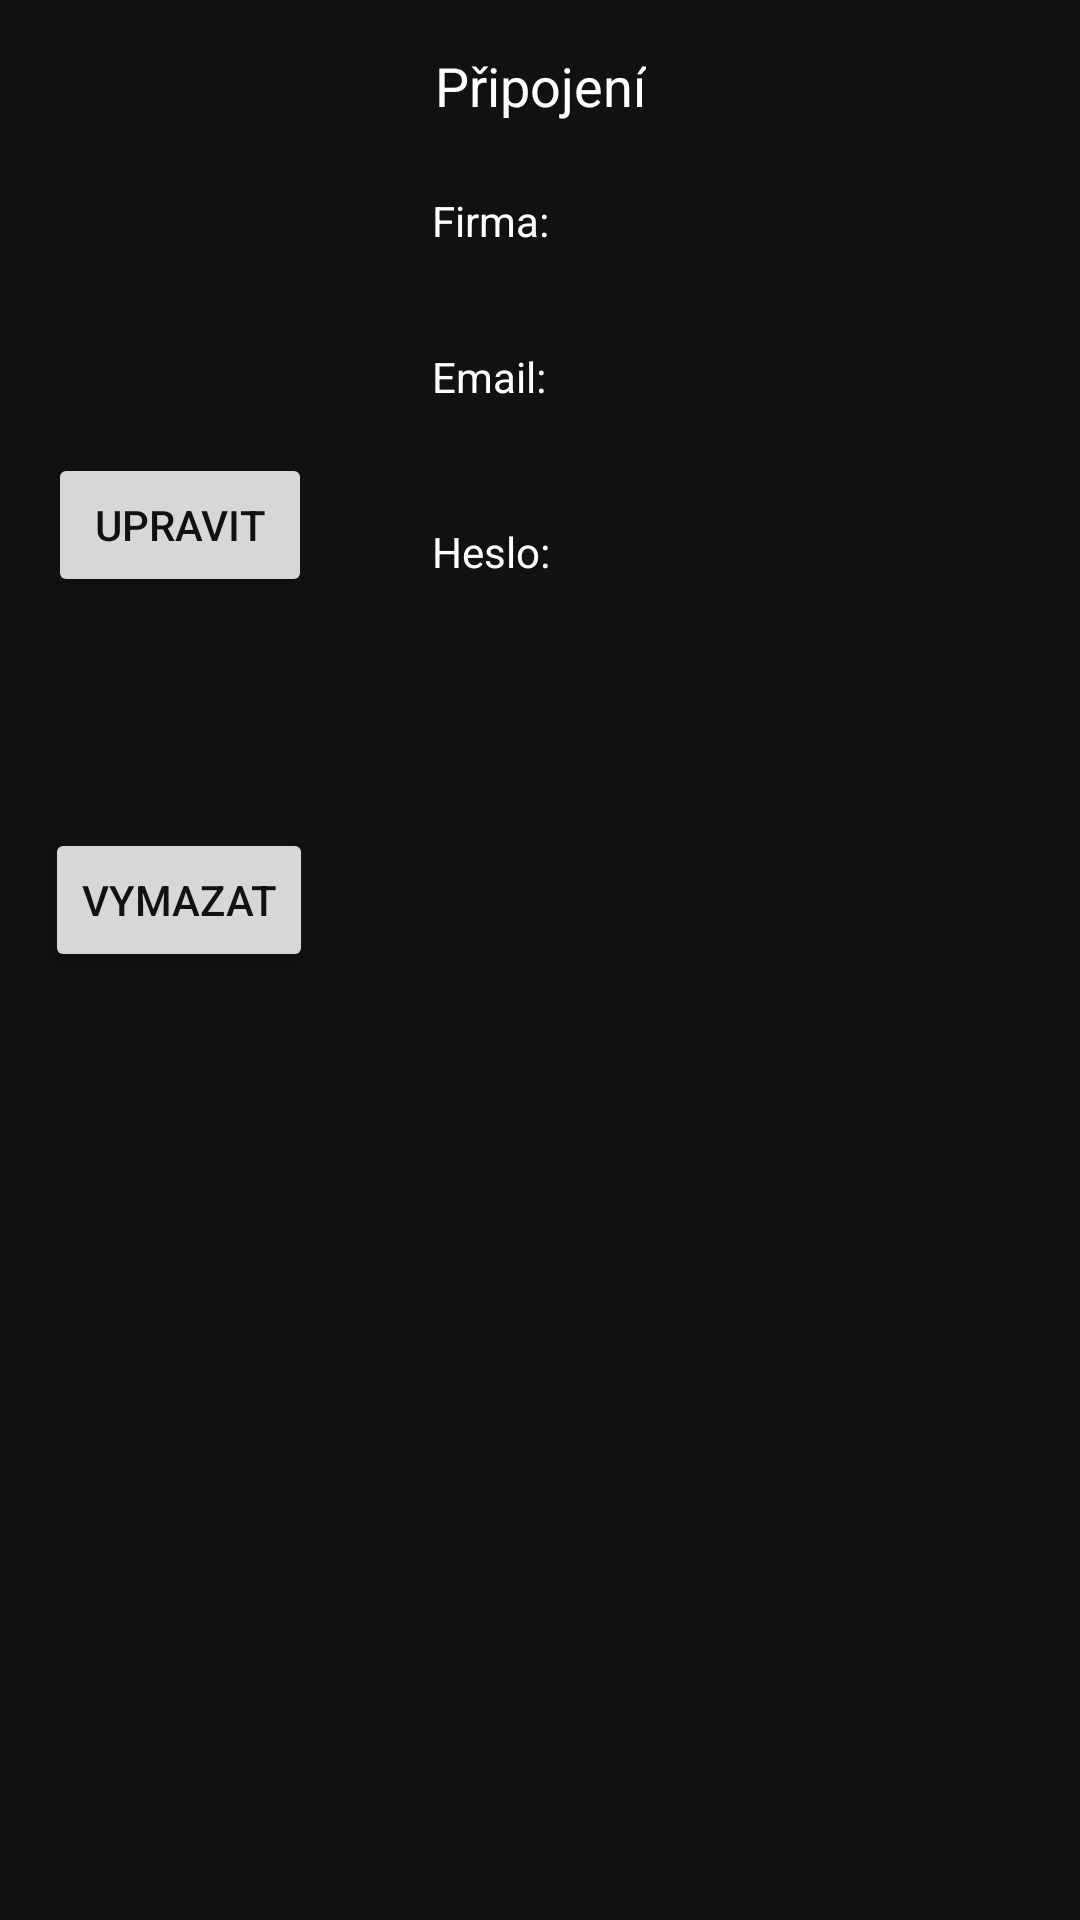

Layout XML and referenced resources for this Android screen:
<!-- AndroidManifest.xml: application theme AppTheme -->
<!-- res/layout/activity_settings.xml -->
<?xml version="1.0" encoding="utf-8"?>
<android.support.constraint.ConstraintLayout xmlns:android="http://schemas.android.com/apk/res/android"
    xmlns:app="http://schemas.android.com/apk/res-auto"
    xmlns:tools="http://schemas.android.com/tools"
    android:layout_width="match_parent"
    android:layout_height="match_parent"
    tools:context="com.deano.checkpoint.MainActivity">

    <Button
        android:id="@+id/PripojeniButton"
        android:layout_width="wrap_content"
        android:layout_height="wrap_content"
        android:layout_marginBottom="8dp"
        android:layout_marginStart="16dp"
        android:layout_marginTop="8dp"
        android:text="@string/PripojeniButtonText"
        android:textColor="@color/colorPrimary"
        app:layout_constraintBottom_toTopOf="@+id/buttonReset"
        app:layout_constraintStart_toStartOf="parent"
        app:layout_constraintTop_toTopOf="parent"
        app:layout_constraintVertical_bias="0.674" />

    <TextView
        android:id="@+id/prihlasenJako"
        android:layout_width="69dp"
        android:layout_height="28dp"
        android:layout_marginEnd="8dp"
        android:layout_marginStart="40dp"
        android:layout_marginTop="64dp"
        android:text="Firma:"
        app:layout_constraintEnd_toStartOf="@+id/firmaSharedLabel"
        app:layout_constraintHorizontal_bias="0.0"
        app:layout_constraintStart_toEndOf="@+id/PripojeniButton"
        app:layout_constraintTop_toTopOf="parent" />

    <TextView
        android:id="@+id/eailLabel"
        android:layout_width="68dp"
        android:layout_height="24dp"
        android:layout_marginStart="144dp"
        android:layout_marginTop="24dp"
        android:text="Email:"
        app:layout_constraintStart_toStartOf="parent"
        app:layout_constraintTop_toBottomOf="@+id/prihlasenJako" />

    <TextView
        android:id="@+id/pwdLabel"
        android:layout_width="67dp"
        android:layout_height="27dp"
        android:layout_marginBottom="8dp"
        android:layout_marginStart="40dp"
        android:layout_marginTop="20dp"
        android:text="Heslo:"
        app:layout_constraintBottom_toBottomOf="parent"
        app:layout_constraintStart_toEndOf="@+id/PripojeniButton"
        app:layout_constraintTop_toBottomOf="@+id/eailLabel"
        app:layout_constraintVertical_bias="0.032" />

    <TextView
        android:id="@+id/firmaSharedLabel"
        android:layout_width="110dp"
        android:layout_height="25dp"
        android:layout_marginEnd="32dp"
        android:layout_marginTop="64dp"
        app:layout_constraintEnd_toEndOf="parent"
        app:layout_constraintTop_toTopOf="parent" />

    <TextView
        android:id="@+id/emailSharedLabel"
        android:layout_width="113dp"
        android:layout_height="26dp"
        android:layout_marginBottom="8dp"
        android:layout_marginEnd="8dp"
        android:layout_marginStart="8dp"
        android:layout_marginTop="8dp"
        app:layout_constraintBottom_toTopOf="@+id/pwdSharedLabel"
        app:layout_constraintEnd_toEndOf="parent"
        app:layout_constraintHorizontal_bias="0.553"
        app:layout_constraintStart_toEndOf="@+id/eailLabel"
        app:layout_constraintTop_toBottomOf="@+id/firmaSharedLabel"
        app:layout_constraintVertical_bias="0.37" />

    <TextView
        android:id="@+id/pwdSharedLabel"
        android:layout_width="113dp"
        android:layout_height="26dp"
        android:layout_marginBottom="308dp"
        android:layout_marginEnd="8dp"
        android:layout_marginStart="8dp"
        app:layout_constraintBottom_toBottomOf="parent"
        app:layout_constraintEnd_toEndOf="parent"
        app:layout_constraintHorizontal_bias="0.543"
        app:layout_constraintStart_toEndOf="@+id/pwdLabel" />

    <Button
        android:id="@+id/buttonReset"
        android:layout_width="wrap_content"
        android:layout_height="wrap_content"
        android:layout_marginBottom="316dp"
        android:layout_marginEnd="8dp"
        android:layout_marginStart="8dp"
        android:text="Vymazat"
        android:textColor="@color/colorPrimary"
        app:layout_constraintBottom_toBottomOf="parent"
        app:layout_constraintEnd_toEndOf="parent"
        app:layout_constraintHorizontal_bias="0.028"
        app:layout_constraintStart_toStartOf="parent" />

    <TextView
        android:id="@+id/pripojeniHeader"
        android:layout_width="wrap_content"
        android:layout_height="wrap_content"
        android:layout_marginBottom="8dp"
        android:layout_marginEnd="8dp"
        android:layout_marginStart="8dp"
        android:layout_marginTop="8dp"
        android:text="Připojení"
        android:textSize="18sp"
        app:layout_constraintBottom_toTopOf="@+id/prihlasenJako"
        app:layout_constraintEnd_toEndOf="parent"
        app:layout_constraintHorizontal_bias="0.501"
        app:layout_constraintStart_toStartOf="parent"
        app:layout_constraintTop_toTopOf="parent"
        app:layout_constraintVertical_bias="0.347" />

</android.support.constraint.ConstraintLayout>
<!-- resources referenced by this layout -->
<resources>
  <color name="colorPrimary">#111</color>
  <string name="PripojeniButtonText">Upravit</string>
  <style name="AppTheme" parent="Theme.AppCompat.Light.DarkActionBar">
          
          <item name="colorPrimary">@color/colorPrimary</item>
          <item name="colorPrimaryDark">@color/colorPrimaryDark</item>
          <item name="colorAccent">@color/colorAccent</item>
          <item name="android:windowBackground">@color/colorPrimaryDark</item>
          <item name="android:colorBackground">@color/colorPrimaryDark</item>
          <item name="android:textColor">@android:color/white</item>
      </style>
  <color name="colorPrimaryDark">#111111</color>
  <color name="colorAccent">#FF4081</color>
</resources>
